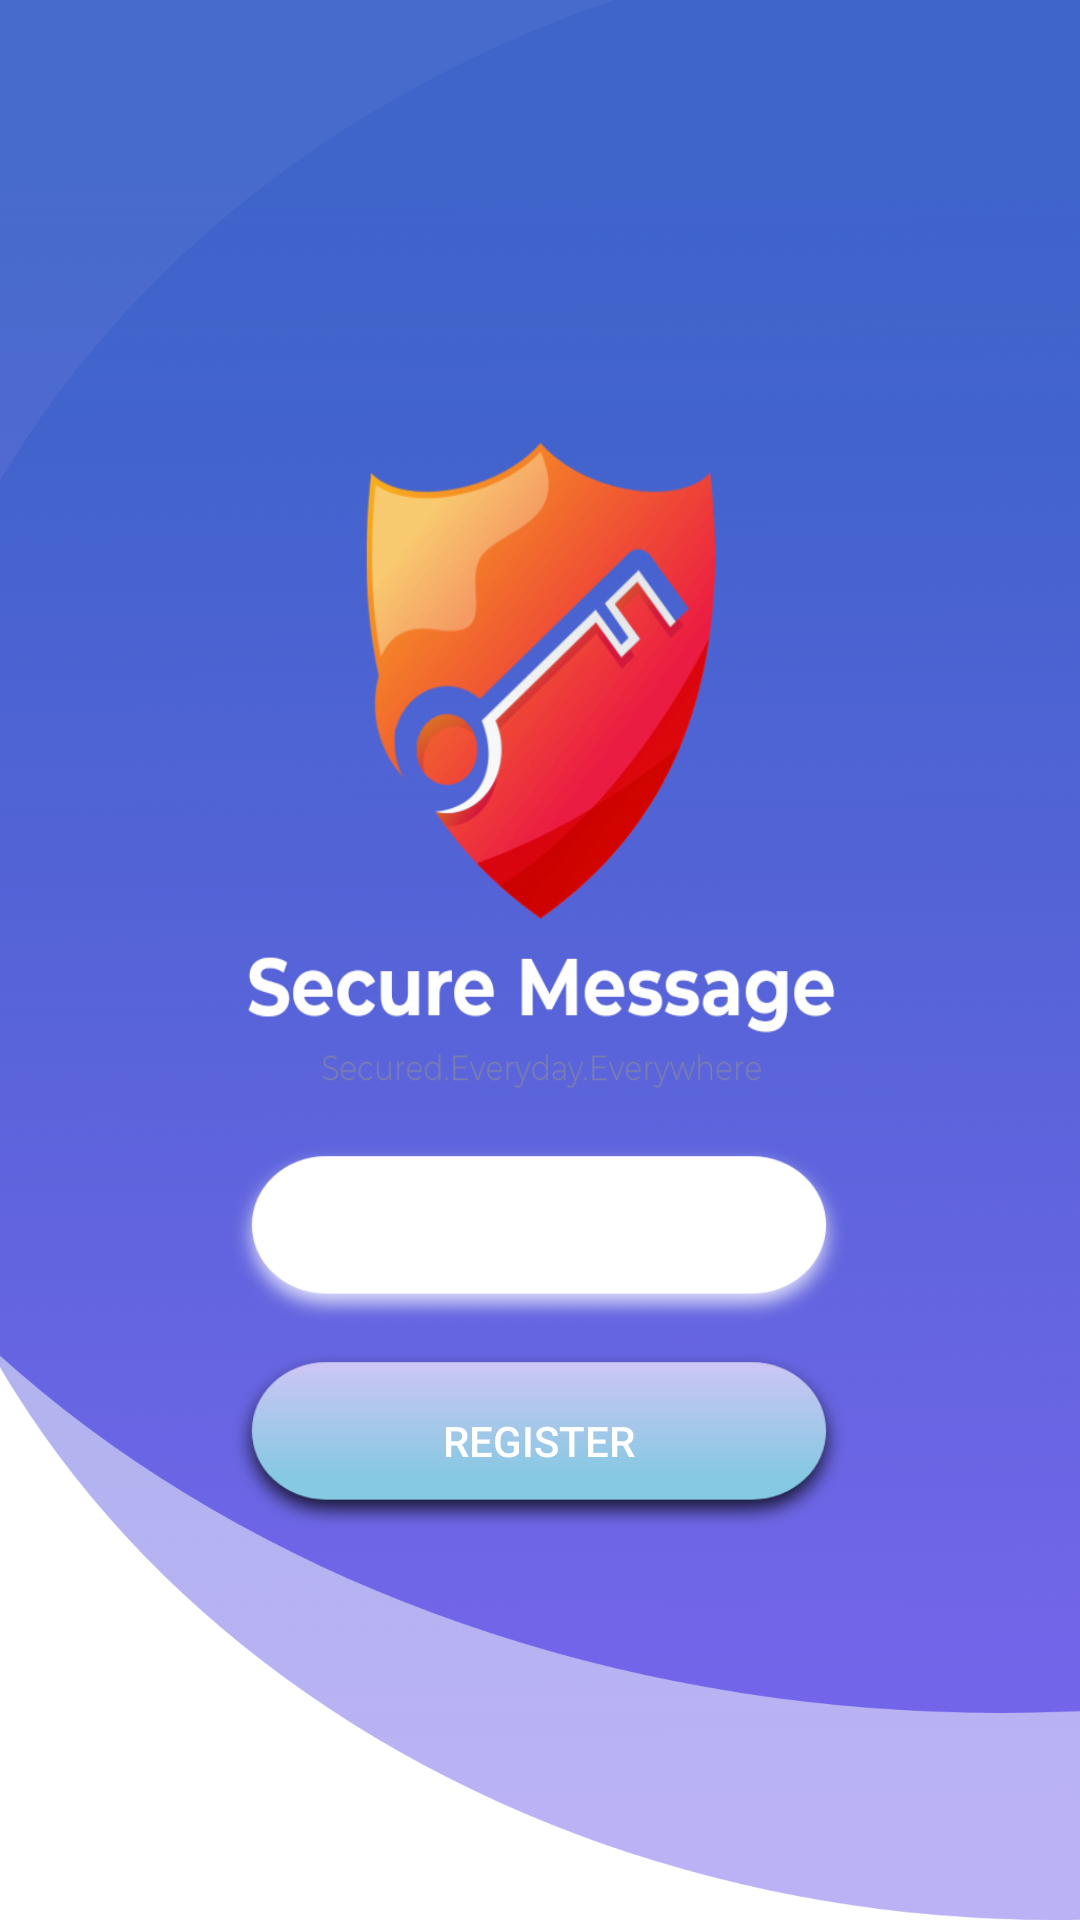

Write the Android layout XML for this screen, with the resource values it uses.
<!-- AndroidManifest.xml: application theme Theme.SMA -->
<!-- res/layout/activity_start.xml -->
<?xml version="1.0" encoding="utf-8"?>
<androidx.constraintlayout.widget.ConstraintLayout xmlns:android="http://schemas.android.com/apk/res/android"
    xmlns:app="http://schemas.android.com/apk/res-auto"
    xmlns:tools="http://schemas.android.com/tools"
    android:layout_width="match_parent"
    android:layout_height="match_parent"
    android:background="@drawable/icon1"
    android:gravity="center"
    android:orientation="vertical"
    android:visibility="visible"
    tools:context=".StartActivity">


    <Button
        android:id="@+id/login"
        android:layout_width="212dp"
        android:layout_height="65dp"
        android:layout_marginBottom="16dp"
        android:background="@drawable/login"
        android:backgroundTint="@android:color/white"
        android:text="Login"
        android:textColor="@color/white"
        android:textColorHighlight="#FFFFFF"
        android:textColorHint="#FAFAFA"
        android:textColorLink="#FFFFFF"
        android:textCursorDrawable="@drawable/login"
        app:layout_constraintBottom_toBottomOf="parent"

        app:layout_constraintEnd_toEndOf="parent"
        app:layout_constraintHorizontal_bias="0.497"
        app:layout_constraintStart_toStartOf="parent"
        app:layout_constraintTop_toTopOf="parent"
        app:layout_constraintVertical_bias="0.678"
        app:rippleColor="@color/white" />

    <Button
        android:id="@+id/register"
        android:layout_width="212dp"
        android:layout_height="65dp"
        android:layout_marginTop="112dp"
        android:background="@drawable/login"
        android:text="Register"
        android:textColor="@color/white"
        app:layout_constraintBottom_toBottomOf="parent"
        app:layout_constraintEnd_toEndOf="parent"
        app:layout_constraintHorizontal_bias="0.497"
        app:layout_constraintStart_toStartOf="parent"
        app:layout_constraintTop_toTopOf="parent"
        app:layout_constraintVertical_bias="0.725" />

    <ImageView
        android:id="@+id/imageView"
        android:layout_width="379dp"
        android:layout_height="441dp"
        android:layout_marginTop="44dp"
        android:background="@drawable/mainicon"
        app:layout_constraintEnd_toEndOf="parent"
        app:layout_constraintHorizontal_bias="0.5"
        app:layout_constraintStart_toStartOf="parent"
        app:layout_constraintTop_toTopOf="parent" />


</androidx.constraintlayout.widget.ConstraintLayout>
<!-- resources referenced by this layout -->
<resources>
  <color name="white">#FFFFFFFF</color>
  <!-- drawable icon1: png bitmap (drawable-xxhdpi, 144049 bytes) -->
  <!-- drawable login: png bitmap (drawable-hdpi, 5162 bytes) -->
  <!-- drawable mainicon: png bitmap (drawable, 102674 bytes) -->
  <style name="Theme.SMA" parent="Theme.MaterialComponents.DayNight.NoActionBar">
          
          <item name="colorPrimary">@color/purple_500</item>
          <item name="colorPrimaryVariant">@color/purple_700</item>
          <item name="colorOnPrimary">@color/white</item>
          
          <item name="colorSecondary">@color/teal_200</item>
          <item name="colorSecondaryVariant">@color/teal_700</item>
          <item name="colorOnSecondary">@color/black</item>
          
          <item name="android:statusBarColor" tools:targetApi="l">?attr/colorPrimaryVariant</item>
          
  
      </style>
  <color name="purple_500">#FF6200EE</color>
  <color name="purple_700">#FF3700B3</color>
  <color name="teal_200">#144E50</color>
  <color name="teal_700">#FF018786</color>
  <color name="black">#FF000000</color>
</resources>
